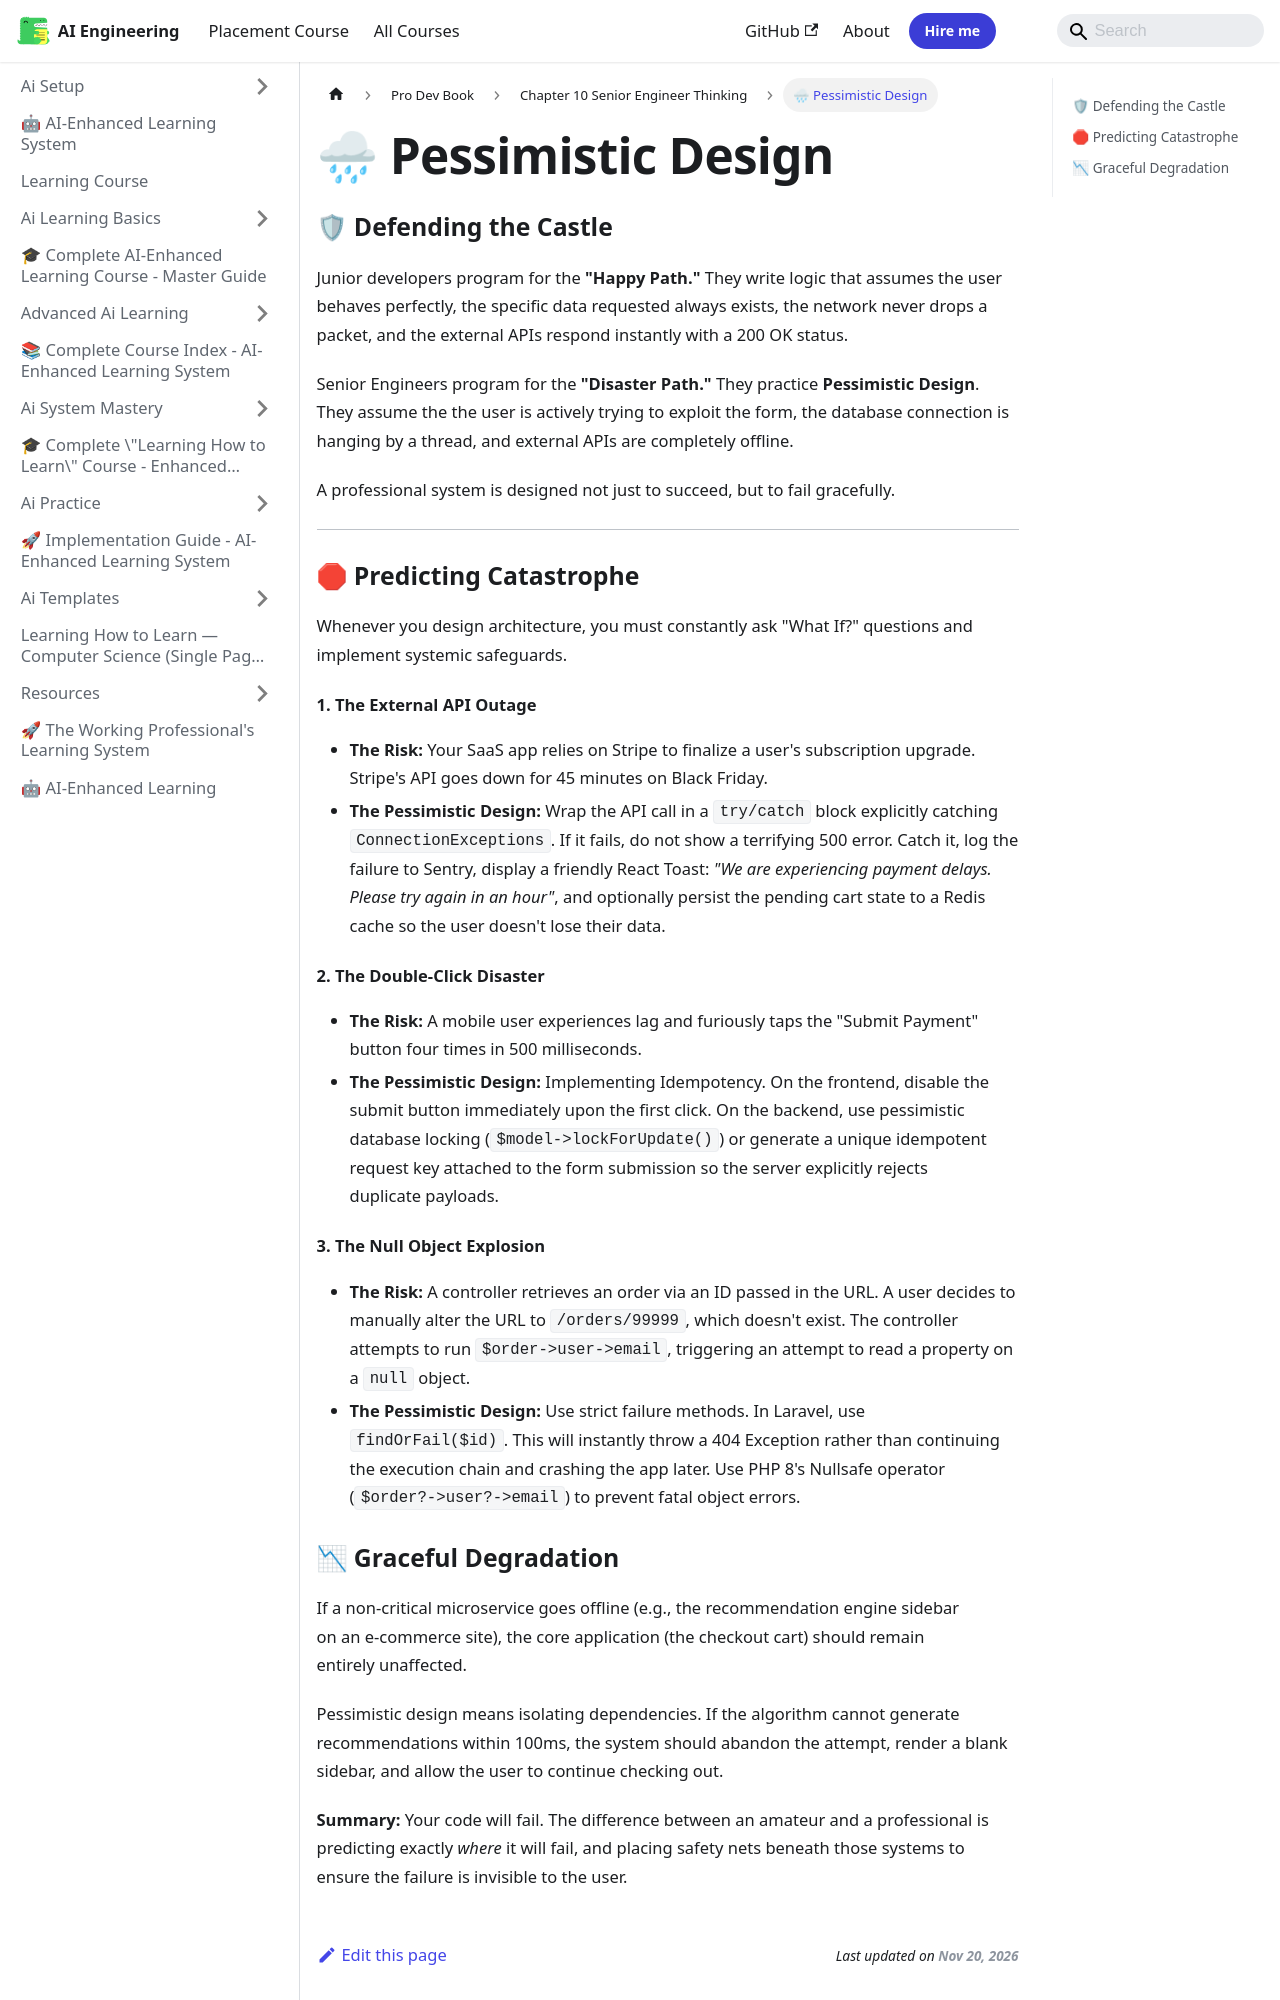

repository: Raushan666java/ai-engineering-journey · page: learning-course/Pro-Dev-book/Chapter_10_Senior_Engineer_Thinking/02_Pessimistic_Design/index.html · generator: mkdocs

---
slug: /learning-course/Pro-Dev-book/Chapter_10_Senior_Engineer_Thinking/02_Pessimistic_Design
title: "🌧 Pessimistic Design"
sidebar_label: "🌧 Pessimistic Design"
sidebar_position: 2
description: "Junior developers program for the 'Happy Path.' They write logic that assumes the user behaves perfectly, the specific data requested always exists, the"
---
# 🌧 Pessimistic Design

### 🛡 Defending the Castle

Junior developers program for the **"Happy Path."** 
They write logic that assumes the user behaves perfectly, the specific data requested always exists, the network never drops a packet, and the external APIs respond instantly with a 200 OK status.

Senior Engineers program for the **"Disaster Path."**
They practice **Pessimistic Design**. They assume the the user is actively trying to exploit the form, the database connection is hanging by a thread, and external APIs are completely offline. 

A professional system is designed not just to succeed, but to fail gracefully.

---

### 🛑 Predicting Catastrophe

Whenever you design architecture, you must constantly ask "What If?" questions and implement systemic safeguards.

#### 1. The External API Outage
*   **The Risk:** Your SaaS app relies on Stripe to finalize a user's subscription upgrade. Stripe's API goes down for 45 minutes on Black Friday.
*   **The Pessimistic Design:** Wrap the API call in a `try/catch` block explicitly catching `ConnectionExceptions`. If it fails, do not show a terrifying 500 error. Catch it, log the failure to Sentry, display a friendly React Toast: *"We are experiencing payment delays. Please try again in an hour"*, and optionally persist the pending cart state to a Redis cache so the user doesn't lose their data.

#### 2. The Double-Click Disaster
*   **The Risk:** A mobile user experiences lag and furiously taps the "Submit Payment" button four times in 500 milliseconds. 
*   **The Pessimistic Design:** Implementing Idempotency. On the frontend, disable the submit button immediately upon the first click. On the backend, use pessimistic database locking (`$model->lockForUpdate()`) or generate a unique idempotent request key attached to the form submission so the server explicitly rejects duplicate payloads.

#### 3. The Null Object Explosion
*   **The Risk:** A controller retrieves an order via an ID passed in the URL. A user decides to manually alter the URL to `/orders/99999`, which doesn't exist. The controller attempts to run `$order->user->email`, triggering an attempt to read a property on a `null` object.
*   **The Pessimistic Design:** Use strict failure methods. In Laravel, use `findOrFail($id)`. This will instantly throw a 404 Exception rather than continuing the execution chain and crashing the app later. Use PHP 8's Nullsafe operator (`$order?->user?->email`) to prevent fatal object errors.
